Image classification data set "pigmentation" (AshreenFathima26/Skionva on GitHub). Class labels (4): mild, moderate, normal, severe.

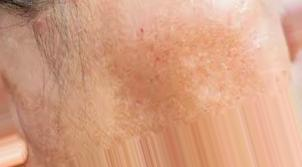
Label: mild

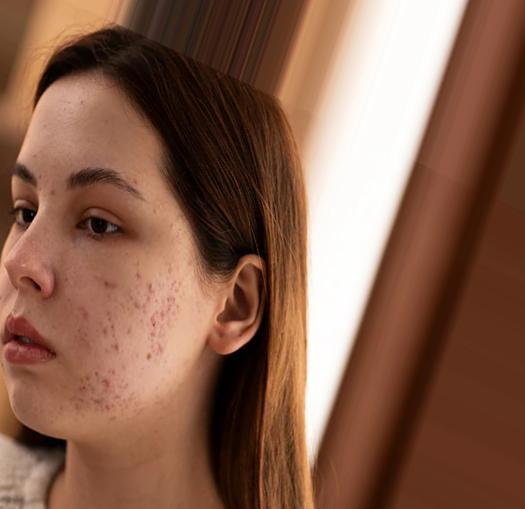
Label: severe

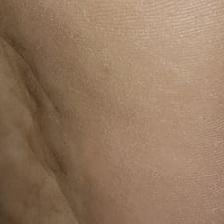
Label: normal

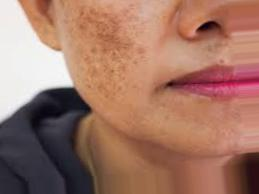
Label: moderate

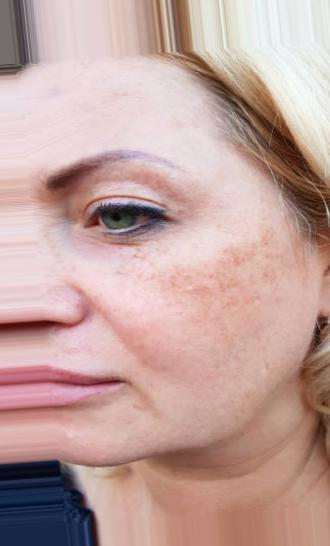
Label: mild

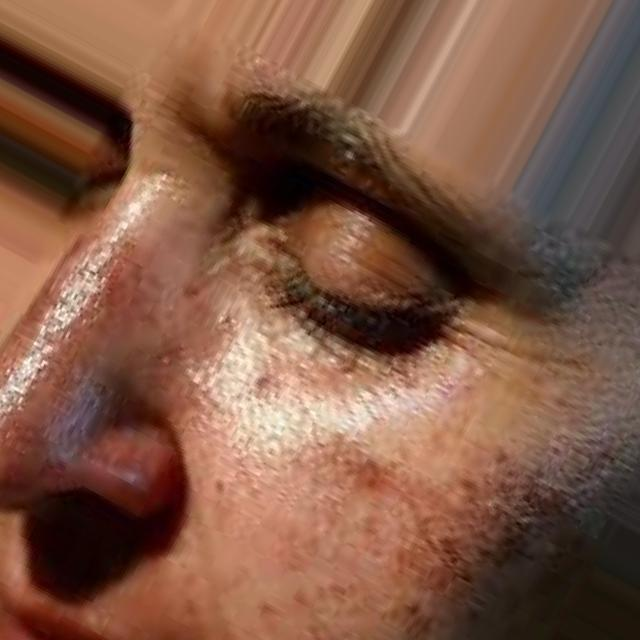
Label: severe
